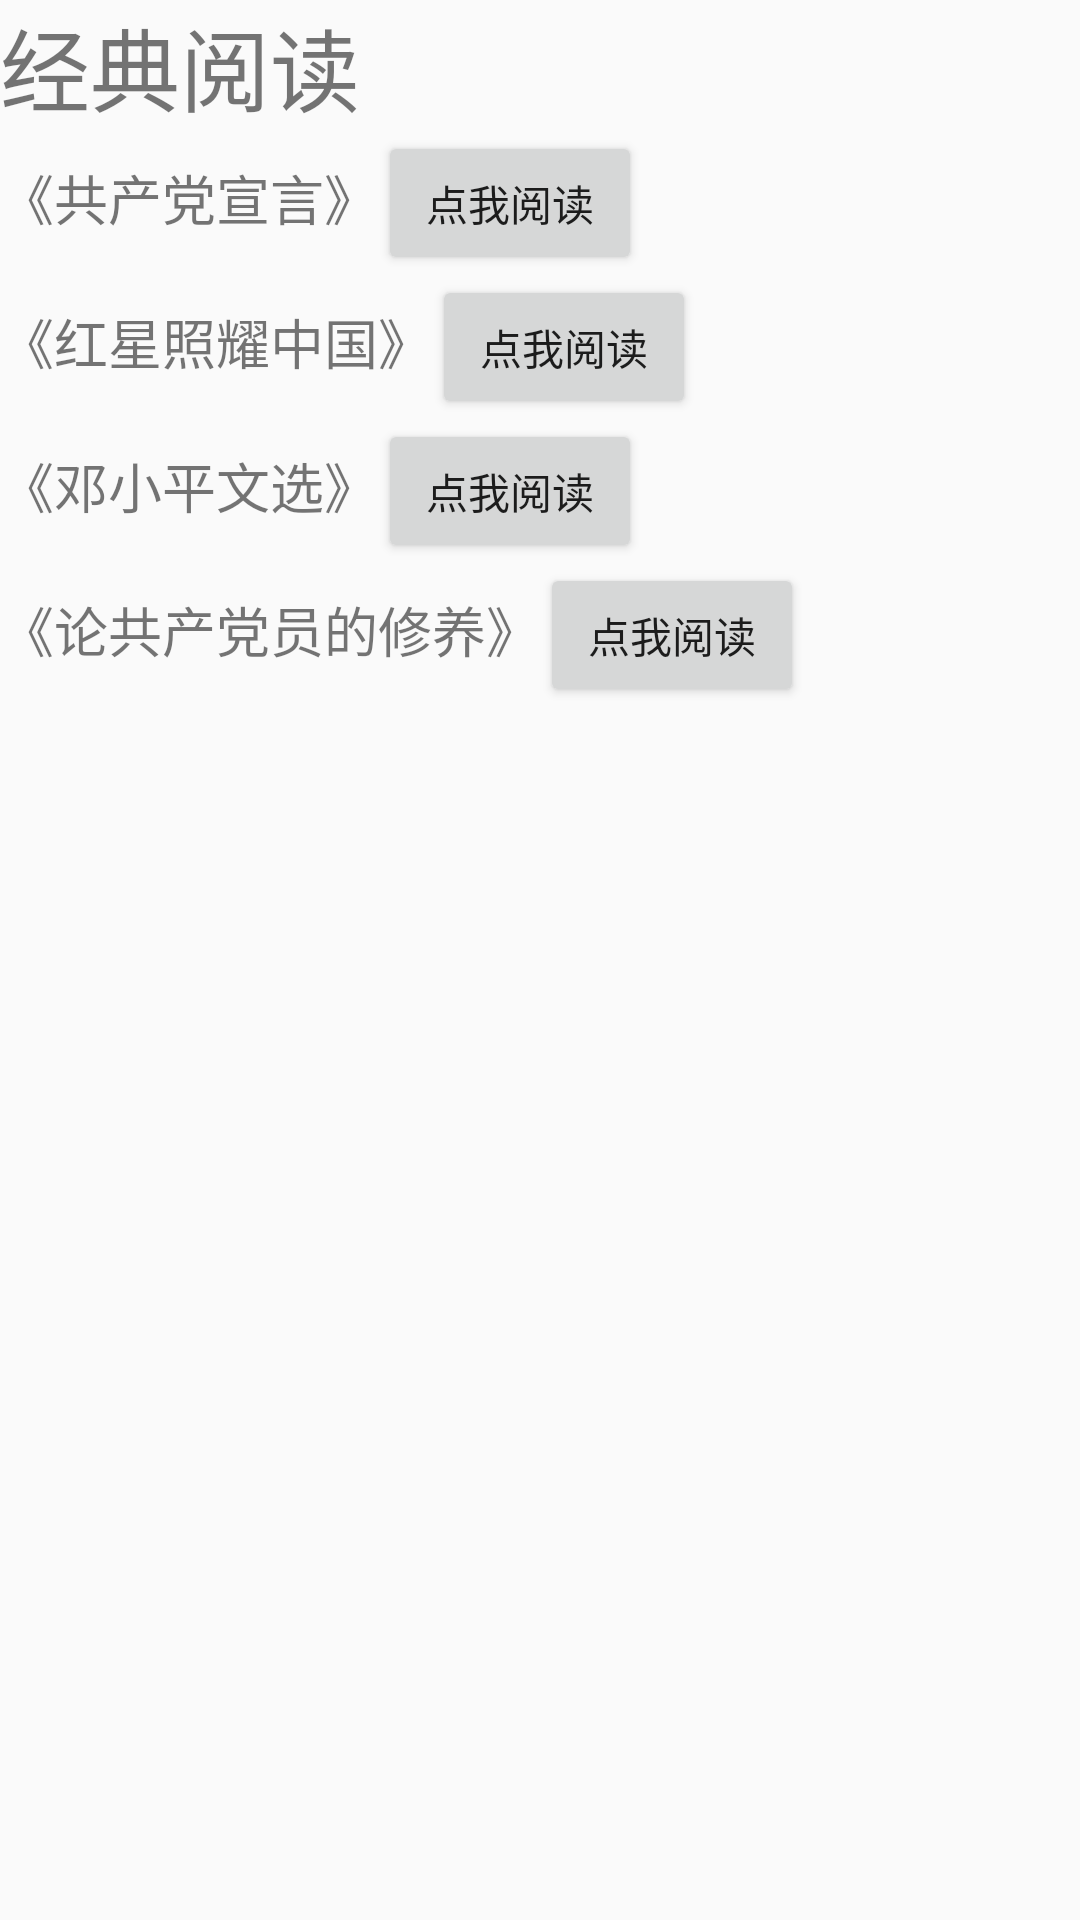

Write the Android layout XML for this screen, with the resource values it uses.
<!-- AndroidManifest.xml: application theme AppTheme -->
<!-- res/layout/fragment_read.xml -->
<?xml version="1.0" encoding="utf-8"?>
<LinearLayout xmlns:android="http://schemas.android.com/apk/res/android"
    xmlns:tools="http://schemas.android.com/tools"
    android:layout_width="wrap_content"
    android:layout_height="match_parent"
    android:orientation="vertical">

    
    <TextView
        android:layout_width="match_parent"
        android:layout_height="wrap_content"
        android:text="经典阅读"
        android:textSize="30sp" />

    <LinearLayout
        android:layout_width="wrap_content"
        android:layout_height="wrap_content"
        android:orientation="horizontal">

        <TextView
            android:layout_width="match_parent"
            android:layout_height="wrap_content"
            android:text="《共产党宣言》"
            android:textSize="18sp" />

        <Button
            android:id="@+id/read1"
            android:layout_width="match_parent"
            android:layout_height="wrap_content"
            android:text="点我阅读" />
    </LinearLayout>

    <LinearLayout
        android:layout_width="wrap_content"
        android:layout_height="wrap_content"
        android:orientation="horizontal">

        <TextView
            android:layout_width="match_parent"
            android:layout_height="wrap_content"
            android:text="《红星照耀中国》"
            android:textSize="18sp" />

        <Button
            android:id="@+id/read2"
            android:layout_width="match_parent"
            android:layout_height="wrap_content"
            android:text="点我阅读" />
    </LinearLayout>

    <LinearLayout
        android:layout_width="wrap_content"
        android:layout_height="wrap_content"
        android:orientation="horizontal">

        <TextView
            android:layout_width="match_parent"
            android:layout_height="wrap_content"
            android:text="《邓小平文选》"
            android:textSize="18sp" />

        <Button
            android:id="@+id/read3"
            android:layout_width="match_parent"
            android:layout_height="wrap_content"
            android:text="点我阅读" />
    </LinearLayout>
    <LinearLayout
        android:layout_width="wrap_content"
        android:layout_height="match_parent"
        android:orientation="horizontal">

        <TextView
            android:layout_width="match_parent"
            android:layout_height="wrap_content"
            android:text="《论共产党员的修养》"
            android:textSize="18sp" />
        <Button
            android:layout_width="match_parent"
            android:layout_height="wrap_content"
            android:text="点我阅读"
            android:id="@+id/read4"/>
    </LinearLayout>


</LinearLayout>
<!-- resources referenced by this layout -->
<resources>
  <style name="AppTheme" parent="Theme.AppCompat.Light.DarkActionBar">
          
          <item name="colorPrimary">@color/colorPrimary</item>
          <item name="colorPrimaryDark">@color/colorPrimaryDark</item>
          <item name="colorAccent">@color/colorAccent</item>
      </style>
  <!-- not gathered from this repository: default colours our renderer supplied (Android Studio template values) -->
  <color name="colorPrimary">#FF6200EE</color>
  <color name="colorPrimaryDark">#FF3700B3</color>
  <color name="colorAccent">#FF03DAC5</color>
</resources>
